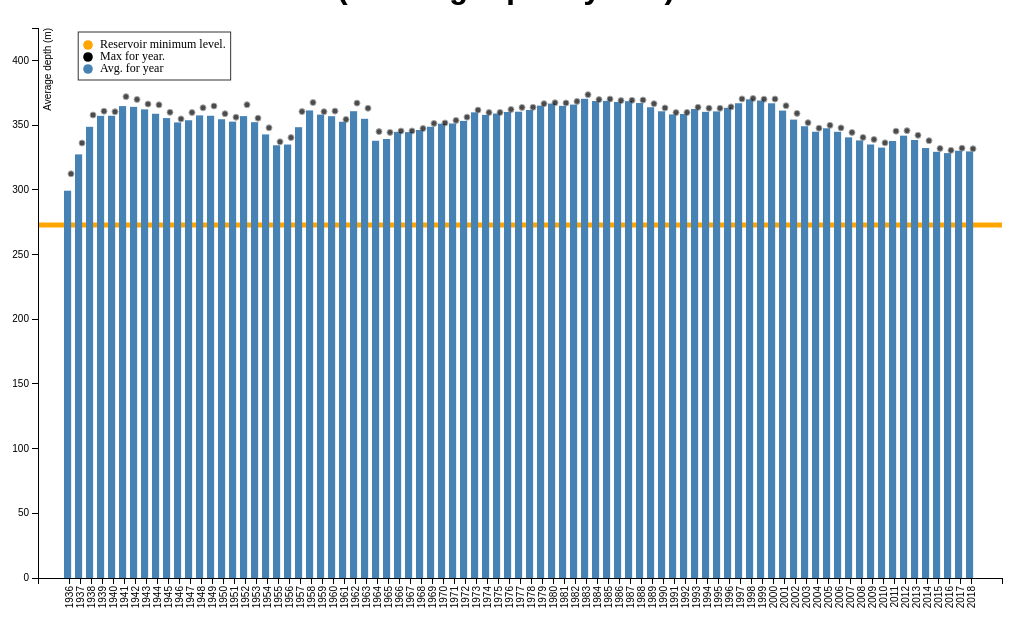
D3 v3 page, settled after 480 driven frames (8 s of simulated time); the page loaded 1 data file(s).


    var margin = {
        top: 20,
        right: 20,
        bottom: 70,
        left: 40
      },
      width = window.innerWidth - margin.left - margin.right,
      height = window.innerHeight / 1.2 - margin.top - margin.bottom;

    var parseDate = d3.time.format('%Y').parse; // Parse the date / time

    var x = d3.scale.ordinal().rangeRoundBands([0, width], 0.05);

    var y = d3.scale.linear().range([height, 0]);

    var xAxis = d3.svg
      .axis()
      .scale(x)
      .orient('bottom')
      .tickFormat(d3.time.format('%Y'));

    var tooltip = d3
      .select('body')
      .append('div')
      .attr('class', 'toolTip');

    var yAxis = d3.svg
      .axis()
      .scale(y)
      .orient('left')
      .ticks(10);

    var svg = d3
      .select('body')
      .append('svg')
      .attr('width', width + margin.left + margin.right)
      .attr('height', height + margin.top + margin.bottom)
      .append('g')
      .attr('transform', 'translate(' + margin.left + ',' + margin.top + ')');

    legend = svg
      .append('g')
      .attr('class', 'legend')
      .attr('transform', 'translate(50,20)')
      .style('font-size', '10px')
      .call(d3.legend);

    setTimeout(function() {
      legend
        .style('font-size', '12')
        .attr('class', 'legend')
        .attr('data-style-padding', 5)
        .call(d3.legend);
    }, 1000);

    d3.csv('water_level.csv', function(error, data) {
      data.forEach(function(d) {
        d.date = parseDate(d.YEAR);
        d.value = d.AVG / 3.281;
        d.MAX = d.HIGH / 3.281;
        d.MIN = d.LOW / 3.281;
      });

      x.domain(
        data.map(function(d) {
          return d.date;
        })
      );
      //   y.domain([272.8, 374.6]);
      y.domain([0, 425]);

      var createHorizontalLine = function(yPos) {
        svg
          .append('g')
          .attr('transform', 'translate(0, ' + y(yPos) + ')')
          .append('line')
          .attr('x2', width)
          .style('fill', '#ffa500 ')
          .style('stroke', '#ffa500 ')
          .style('stroke-width', '5px')
          .attr('data-legend', function(d) {
            return 'Reservoir minimum level.';
          });
      };

      createHorizontalLine(272.8);

      svg
        .append('g')
        .attr('class', 'x axis')
        .attr('transform', 'translate(0,' + height + ')')
        .call(xAxis)
        .selectAll('text')
        .style('text-anchor', 'end')
        .attr('dx', '-.8em')
        .attr('dy', '-.55em')
        .attr('transform', 'rotate(-90)');

      svg
        .append('g')
        .attr('class', 'y axis')
        .call(yAxis)
        .append('text')
        .attr('transform', 'rotate(-90)')
        .attr('y', 6)
        .attr('dy', '.71em')
        .style('text-anchor', 'end')
        .text('Average depth (m)');

      // Bars
      svg
        .selectAll('bar')
        .data(data)
        .enter()
        .append('rect')
        .style('fill', 'steelblue')
        .attr('data-legend', function(d) {
          return 'Avg. for year';
        })
        .attr('x', function(d) {
          return x(d.date);
        })
        .attr('width', x.rangeBand() / 1.4) // width
        .attr('y', function(d) {
          return y(d.value);
        })
        .attr('height', function(d) {
          return height - y(d.value);
        })
        .on('mouseenter', function(d, i) {
          d3.select(this)
            .transition()
            .duration(500)
            .attr({
              style: 'fill: red'
            });
          // Tooltip
          tooltip
            .style('left', d3.event.pageX - 50 + 'px')
            .style('top', d3.event.pageY - 70 + 'px')
            .style('display', 'inline-block')
            .html(
              'Max: ' +
                d.MAX.toFixed(2) +
                ' m' +
                '<br>' +
                'Avg: ' +
                d.value.toFixed(2) +
                ' m' +
                '<br>' +
                'Min: ' +
                d.MIN.toFixed(2) +
                ' m'
            );

          // add comparioson line
          line = svg
            .append('line')
            .attr('id', 'limit')
            .attr('x1', 0)
            .attr('y1', d3.select(this).attr('y'))
            .attr('x2', width)
            .attr('y2', d3.select(this).attr('y'));
        })
        .on('mouseout', function(d, i) {
          d3.select(this)
            .transition()
            .duration(500)
            .attr({
              style: 'fill: steelblue'
            });
          svg.selectAll('#limit').remove();
        });
      svg
        .selectAll('circle')
        .data(data)
        .enter()
        .append('circle')
        .style('stroke', 'gray')
        .style('opacity', 0.7)
        .style('fill', 'black')
        .attr('r', 3)
        .attr('data-legend', function(d) {
          return 'Max for year.';
        })
        .attr('cx', function(d) {
          return x(d.date) + 7;
        })
        .attr('cy', function(d) {
          return y(d.MAX);
        });
    });
  
// ── d3.legend.js
// d3.legend.js 
// (C) 2012 ziggy.jonsson.nyc@gmail.com
// MIT licence

(function () {
    d3.legend = function (g) {
        g.each(function () {
            var g = d3.select(this),
                items = {},
                svg = d3.select(g.property("nearestViewportElement")),
                legendPadding = g.attr("data-style-padding") || 5,
                lb = g.selectAll(".legend-box").data([true]),
                li = g.selectAll(".legend-items").data([true])

            lb.enter().append("rect").classed("legend-box", true)
            li.enter().append("g").classed("legend-items", true)

            svg.selectAll("[data-legend]").each(function () {
                var self = d3.select(this)
                items[self.attr("data-legend")] = {
                    pos: self.attr("data-legend-pos") || this.getBBox().y,
                    color: self.attr("data-legend-color") != undefined ? self.attr("data-legend-color") : self.style("fill") != 'none' ? self.style("fill") : self.style("stroke")
                }
            })

            items = d3.entries(items).sort(function (a, b) {
                return a.value.pos - b.value.pos
            })


            li.selectAll("text")
                .data(items, function (d) {
                    return d.key
                })
                .call(function (d) {
                    d.enter().append("text")
                })
                .call(function (d) {
                    d.exit().remove()
                })
                .attr("y", function (d, i) {
                    return i + "em"
                })
                .attr("x", "1em")
                .text(function (d) {;
                    return d.key
                })

            li.selectAll("circle")
                .data(items, function (d) {
                    return d.key
                })
                .call(function (d) {
                    d.enter().append("circle")
                })
                .call(function (d) {
                    d.exit().remove()
                })
                .attr("cy", function (d, i) {
                    return i - 0.25 + "em"
                })
                .attr("cx", 0)
                .attr("r", "0.4em")
                .style("fill", function (d) {
                    console.log(d.value.color);
                    return d.value.color
                })

            // Reposition and resize the box
            var lbbox = li[0][0].getBBox()
            lb.attr("x", (lbbox.x - legendPadding))
                .attr("y", (lbbox.y - legendPadding))
                .attr("height", (lbbox.height + 2 * legendPadding))
                .attr("width", (lbbox.width + 2 * legendPadding))
        })
        return g
    }
})()

### data: water_level.csv
YEAR, AVG, LOW, HIGH
1936, 981.9, 906.9, 1025
1937, 1074, 1022, 1103
1938, 1144, 1095, 1174
1939, 1172, 1157, 1183
1940, 1172, 1165, 1182
1941, 1196, 1167, 1220
1942, 1195, 1171, 1213
1943, 1188, 1177, 1202
1944, 1177, 1158, 1200
1945, 1166, 1147, 1181
1946, 1155, 1147, 1164
1947, 1161, 1133, 1180
1948, 1173, 1155, 1192
1949, 1172, 1147, 1197
1950, 1163, 1152, 1177
1951, 1157, 1141, 1168
1952, 1171, 1134, 1200
1953, 1156, 1146, 1166
1954, 1125, 1105, 1141
1955, 1097, 1090, 1106
1956, 1099, 1084, 1117
1957, 1143, 1091, 1183
1958, 1185, 1164, 1205
1959, 1175, 1167, 1182
1960, 1171, 1164, 1184
1961, 1157, 1154, 1163
1962, 1183, 1154, 1204
1963, 1164, 1137, 1191
1964, 1109, 1088, 1132
1965, 1113, 1088, 1130
1966, 1131, 1128, 1133
1967, 1130, 1128, 1133
1968, 1136, 1132, 1140
1969, 1144, 1139, 1152
1970, 1152, 1151, 1154
1971, 1152, 1148, 1160
1972, 1159, 1154, 1168
1973, 1181, 1173, 1186
1974, 1174, 1170, 1180
1975, 1178, 1174, 1180
1976, 1182, 1178, 1188
1977, 1182, 1175, 1193
1978, 1187, 1183, 1193
1979, 1198, 1195, 1203
1980, 1203, 1199, 1205
1981, 1197, 1193, 1204
1982, 1200, 1196, 1208
1983, 1215, 1207, 1225
1984, 1209, 1206, 1213
1985, 1210, 1205, 1214
1986, 1207, 1202, 1210
1987, 1209, 1206, 1211
1988, 1204, 1199, 1212
1989, 1194, 1189, 1202
1990, 1183, 1178, 1192
1991, 1175, 1172, 1180
1992, 1177, 1174, 1180
1993, 1189, 1184, 1193
1994, 1182, 1176, 1191
1995, 1183, 1178, 1191
... 23 more rows